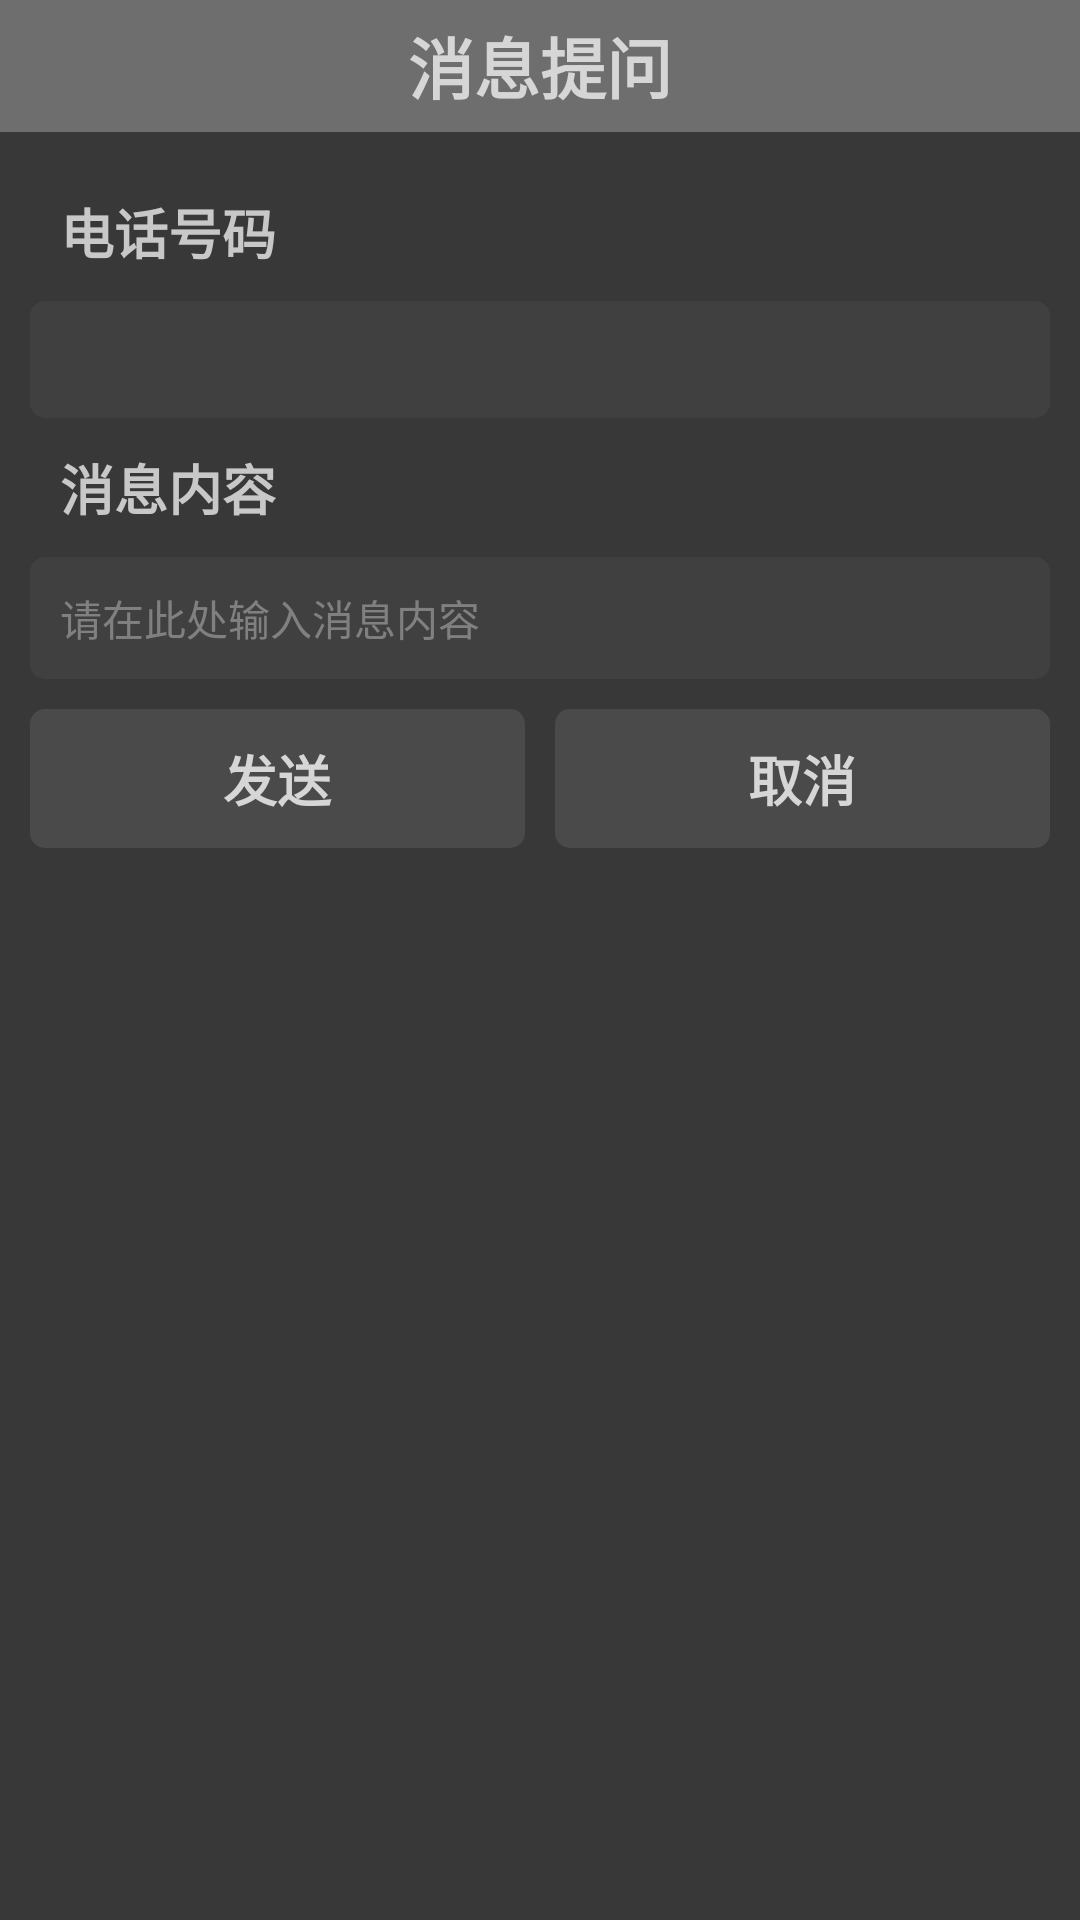

Reconstruct the res/layout file that produces this screen, plus the resources it refers to.
<!-- AndroidManifest.xml: application theme AppTheme -->
<!-- res/layout/dialog_message.xml -->
<?xml version="1.0" encoding="utf-8"?>

<LinearLayout xmlns:android="http://schemas.android.com/apk/res/android"
    android:layout_width="match_parent"
    android:layout_height="match_parent"
    android:background="@color/color_background"
    android:orientation="vertical" >

    <TextView
        android:layout_width="match_parent"
        android:layout_height="44dp"
        android:background="@color/color_title"
        android:gravity="center"
        android:text="@string/title_message"
        android:textAppearance="?android:attr/textAppearanceLarge"
        android:textColor="@color/color_text_2"
        android:textStyle="bold" />

    <ScrollView
        android:layout_width="match_parent"
        android:layout_height="match_parent" >

        <LinearLayout
            android:layout_width="match_parent"
            android:layout_height="wrap_content"
            android:orientation="vertical"
            android:padding="@dimen/dialog_message_linearlayout_padding" >

            <TextView
                
                android:layout_width="match_parent"
                android:layout_height="wrap_content"
                android:padding="@dimen/dialog_message_item_padding"
                android:text="@string/dialog_message_label_phone"
                android:textAppearance="?android:attr/textAppearanceMedium"
                android:textColor="@color/color_text_1"
                android:textStyle="bold" />

            <TextView
                android:id="@+id/phoneNum"
                android:layout_width="match_parent"
                android:layout_height="wrap_content"
                android:background="@drawable/shape_frame_1"
                android:padding="@dimen/dialog_message_item_padding"
                
                android:textAppearance="?android:attr/textAppearanceSmall"
                android:textColor="@color/color_text_1" />

            <TextView
                android:layout_width="match_parent"
                android:layout_height="wrap_content"
                android:padding="@dimen/dialog_message_item_padding"
                android:text="@string/dialog_message_label_message_content"
                android:textAppearance="?android:attr/textAppearanceMedium"
                android:textColor="@color/color_text_1"
                android:textStyle="bold" />

            <EditText
                android:id="@+id/contentEdit"
                android:layout_width="match_parent"
                android:layout_height="wrap_content"
                android:background="@drawable/shape_frame_1"
                android:hint="@string/dialog_message_hint_content"
                android:padding="@dimen/dialog_message_item_padding"
                android:textAppearance="?android:attr/textAppearanceSmall"
                android:textColor="@color/color_text_1" />

            <LinearLayout
                android:layout_width="match_parent"
                android:layout_height="wrap_content"
                 android:layout_marginTop="@dimen/dialog_message_btnbar_marin_up_down"
                 android:layout_marginBottom="@dimen/dialog_message_btnbar_marin_up_down"
                android:orientation="horizontal" >

                <Button
                    android:id="@+id/sendBtn"
                    android:layout_width="match_parent"
                    android:layout_height="wrap_content"
                    android:layout_weight="1"
                    android:background="@drawable/shape_frame_2"
                    android:padding="@dimen/dialog_message_item_padding"
                    android:text="@string/dialog_message_button_send"
                    android:textAppearance="?android:attr/textAppearanceMedium"
                    android:textColor="@color/color_text_2"
                    android:layout_marginRight="@dimen/dialog_message_btnbar_marin_left_right"
                    android:textStyle="bold" />

                <Button
                    android:id="@+id/cancleBtn"
                    android:layout_width="match_parent"
                    android:layout_height="wrap_content"
                    android:layout_weight="1"
                    android:background="@drawable/shape_frame_2"
                    android:padding="@dimen/dialog_message_item_padding"
                   android:layout_marginLeft="@dimen/dialog_message_btnbar_marin_left_right"
                    android:text="@string/dialog_message_button_cancle"
                    android:textAppearance="?android:attr/textAppearanceMedium"
                    android:textColor="@color/color_text_2"
                    android:textStyle="bold" />
            </LinearLayout>
        </LinearLayout>
    </ScrollView>

</LinearLayout>
<!-- resources referenced by this layout -->
<resources>
  <color name="color_background">#383838</color>
  <color name="color_text_1">#C8C8C8</color>
  <color name="color_text_2">#D6D6D6</color>
  <color name="color_title">#6E6E6E</color>
  <dimen name="dialog_message_btnbar_marin_left_right">5dp</dimen>
  <dimen name="dialog_message_btnbar_marin_up_down">10dp</dimen>
  <dimen name="dialog_message_item_padding">10dp</dimen>
  <dimen name="dialog_message_linearlayout_padding">10dp</dimen>
  <!-- drawable shape_frame_1 (drawable-mdpi) -->
  <?xml version="1.0" encoding="utf-8"?>
  
  <shape xmlns:android="http://schemas.android.com/apk/res/android" >
  
      <solid android:color="@color/color_front_1" />
  
      <corners android:radius="@dimen/activity_frame1_coners_radius" />
  
  </shape>
  <!-- drawable shape_frame_2 (drawable-mdpi) -->
  <?xml version="1.0" encoding="utf-8"?>
  
  <shape xmlns:android="http://schemas.android.com/apk/res/android" >
  
      <solid android:color="@color/color_front_2" />
  
      <corners android:radius="@dimen/activity_frame1_coners_radius" />
  
  </shape>
  <string name="dialog_message_button_cancle">取消</string>
  <string name="dialog_message_button_send">发送</string>
  <string name="dialog_message_hint_content">请在此处输入消息内容</string>
  <string name="dialog_message_label_message_content">消息内容</string>
  <string name="dialog_message_label_phone">电话号码</string>
  <string name="title_message">消息提问</string>
  <style name="AppTheme" parent="@android:Theme">
          <item name="android:windowTitleSize">44dp</item>
          <item name="android:windowTitleBackgroundStyle">@style/title_background</item>
      </style>
  <color name="color_front_1">#404040</color>
  <dimen name="activity_frame1_coners_radius">5dp</dimen>
  <color name="color_front_2">#4A4A4A</color>
  <style name="title_background">
  	    <item name="android:background">@color/color_title</item>
  	</style>
</resources>
